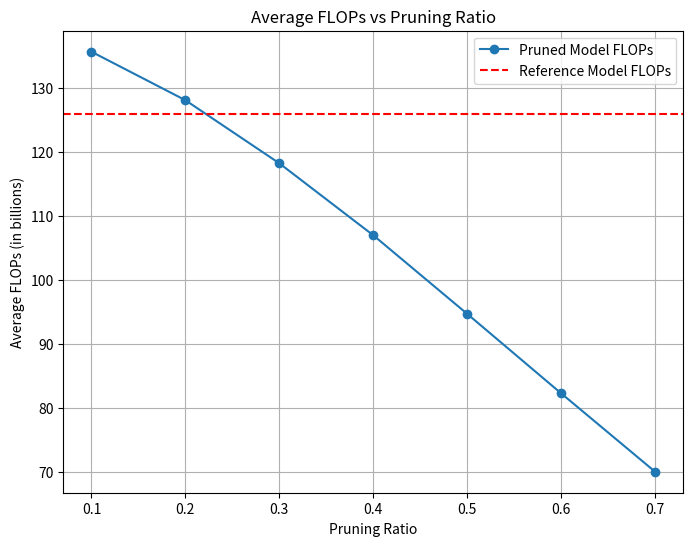
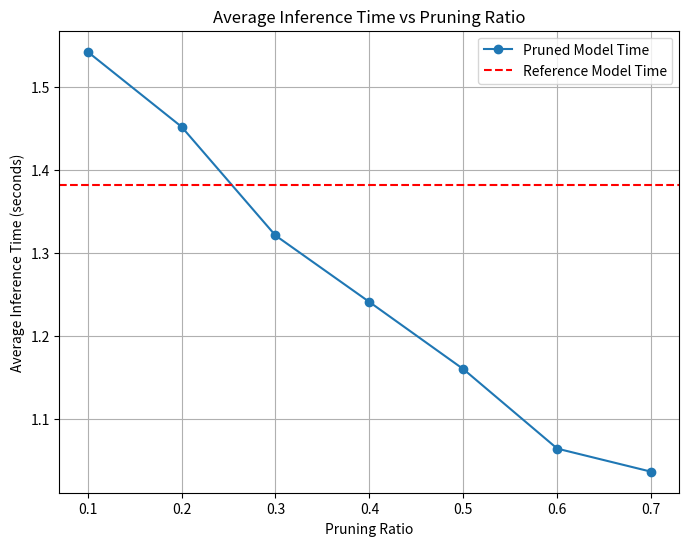
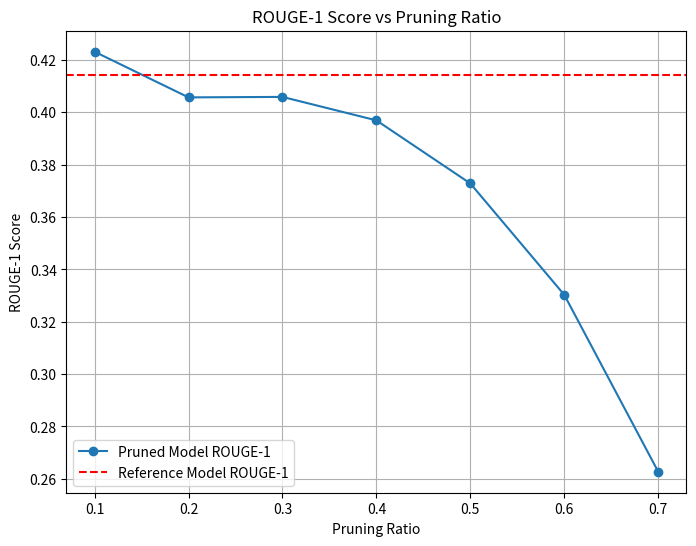
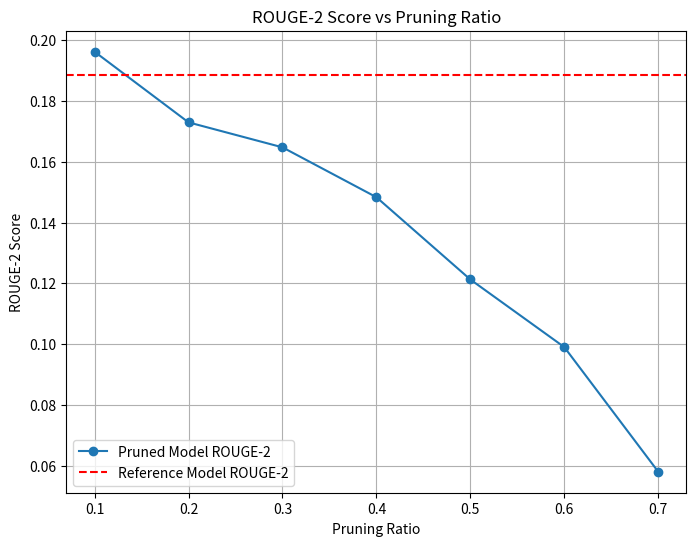
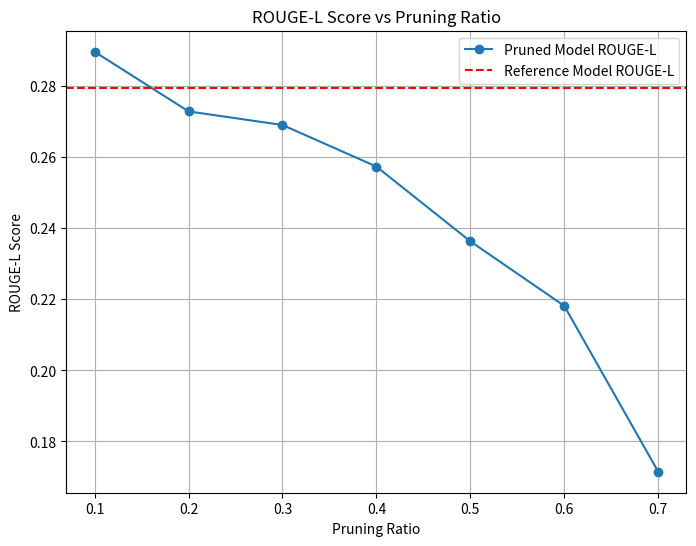
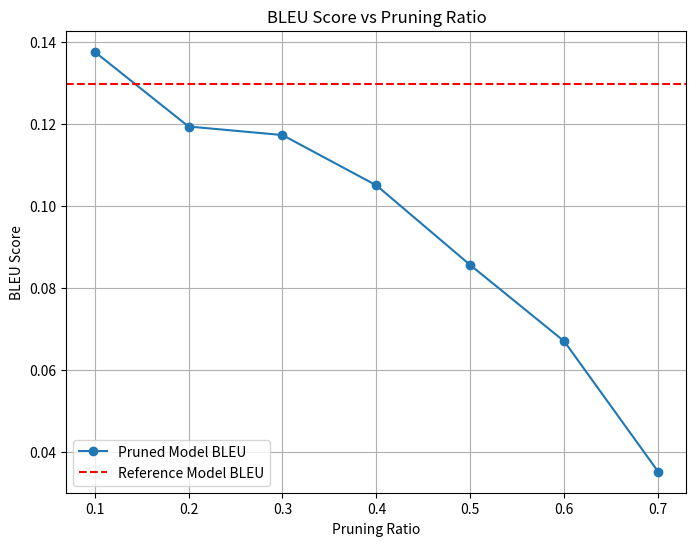
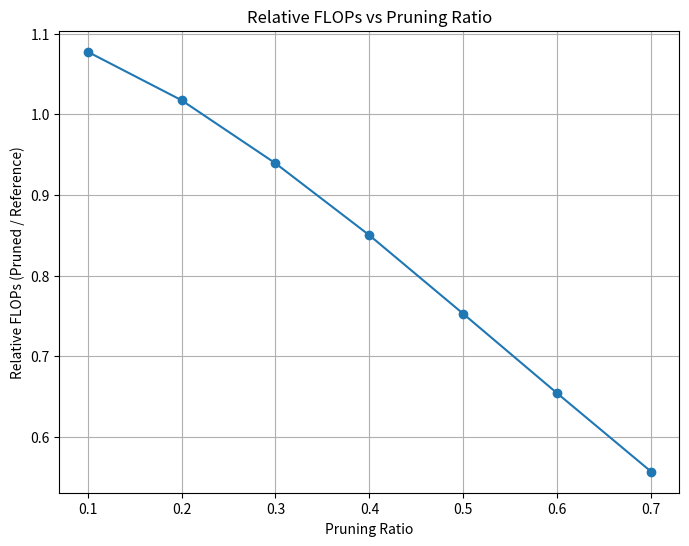
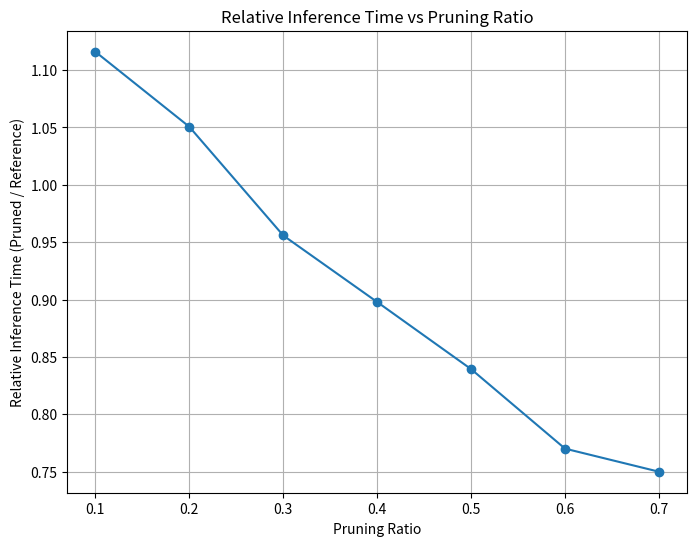

Recreate these plots in Python, in order.
results_layer_prune = {0.1: {'average_flops_pruned': 121982159656.96,
  'average_flops_ref': 125898794588.16,
  'average_time_pruned': 1.0711402010917663,
  'average_time_ref': 1.2417243194580079,
  'average_rouge_pruned': {'rouge1': 0.4182168540942135,
   'rouge2': 0.18461451158561681,
   'rougeL': 0.2833980992275022,
   'rougeLsum': 0.34995836974110783},
  'average_rouge_ref': {'rouge1': 0.41425834811581425,
   'rouge2': 0.18859044332934705,
   'rougeL': 0.27937080844937434,
   'rougeLsum': 0.3495267949878762},
  'average_bleu_pruned': {'bleu': 0.1345725951304596,
   'precisions': [0.3780058651026393,
    0.16354166666666667,
    0.09199395770392749,
    0.05766871165644172],
   'brevity_penalty': 1.0,
   'length_ratio': 1.2695457930007445,
   'translation_length': 6820,
   'reference_length': 5372},
  'average_bleu_ref': {'bleu': 0.12994626205808327,
   'precisions': [0.36112979152656355,
    0.156373551465576,
    0.08873531444367658,
    0.05690259285213735],
   'brevity_penalty': 1.0,
   'length_ratio': 1.3840282948622487,
   'translation_length': 7435,
   'reference_length': 5372}},
 0.2: {'average_flops_pruned': 106494068889.6,
  'average_flops_ref': 125898794588.16,
  'average_time_pruned': 1.0080876016616822,
  'average_time_ref': 1.2609508395195008,
  'average_rouge_pruned': {'rouge1': 0.398897039115952,
   'rouge2': 0.15710398281679094,
   'rougeL': 0.2653091859133988,
   'rougeLsum': 0.33150865660806833},
  'average_rouge_ref': {'rouge1': 0.41425834811581425,
   'rouge2': 0.18859044332934705,
   'rougeL': 0.27937080844937434,
   'rougeLsum': 0.3495267949878762},
  'average_bleu_pruned': {'bleu': 0.11413373312122418,
   'precisions': [0.37538461538461537,
    0.1446875,
    0.07507936507936508,
    0.04161290322580645],
   'brevity_penalty': 1.0,
   'length_ratio': 1.2099776619508562,
   'translation_length': 6500,
   'reference_length': 5372},
  'average_bleu_ref': {'bleu': 0.12994626205808327,
   'precisions': [0.36112979152656355,
    0.156373551465576,
    0.08873531444367658,
    0.05690259285213735],
   'brevity_penalty': 1.0,
   'length_ratio': 1.3840282948622487,
   'translation_length': 7435,
   'reference_length': 5372}},
 0.3: {'average_flops_pruned': 93043195811.84,
  'average_flops_ref': 125898794588.16,
  'average_time_pruned': 0.9326514101028442,
  'average_time_ref': 1.253011531829834,
  'average_rouge_pruned': {'rouge1': 0.37369111722415105,
   'rouge2': 0.12867309034720995,
   'rougeL': 0.24723434284206175,
   'rougeLsum': 0.31243958857246135},
  'average_rouge_ref': {'rouge1': 0.41425834811581425,
   'rouge2': 0.18859044332934705,
   'rougeL': 0.27937080844937434,
   'rougeLsum': 0.3495267949878762},
  'average_bleu_pruned': {'bleu': 0.09246971492712168,
   'precisions': [0.36550710436060757,
    0.12369251203719077,
    0.056052676008779334,
    0.028851107676455434],
   'brevity_penalty': 1.0,
   'length_ratio': 1.1397989575577065,
   'translation_length': 6123,
   'reference_length': 5372},
  'average_bleu_ref': {'bleu': 0.12994626205808327,
   'precisions': [0.36112979152656355,
    0.156373551465576,
    0.08873531444367658,
    0.05690259285213735],
   'brevity_penalty': 1.0,
   'length_ratio': 1.3840282948622487,
   'translation_length': 7435,
   'reference_length': 5372}},
 0.4: {'average_flops_pruned': 81379799767.04,
  'average_flops_ref': 125898794588.16,
  'average_time_pruned': 0.8796977829933167,
  'average_time_ref': 1.2503673315048218,
  'average_rouge_pruned': {'rouge1': 0.3419301587291808,
   'rouge2': 0.10223108070972972,
   'rougeL': 0.2211665991689351,
   'rougeLsum': 0.2799365360427141},
  'average_rouge_ref': {'rouge1': 0.41425834811581425,
   'rouge2': 0.18859044332934705,
   'rougeL': 0.27937080844937434,
   'rougeLsum': 0.3495267949878762},
  'average_bleu_pruned': {'bleu': 0.07163820581744712,
   'precisions': [0.3452663725822871,
    0.1011391094235416,
    0.04056902002107481,
    0.018591347872720772],
   'brevity_penalty': 1.0,
   'length_ratio': 1.0971705137751302,
   'translation_length': 5894,
   'reference_length': 5372},
  'average_bleu_ref': {'bleu': 0.12994626205808327,
   'precisions': [0.36112979152656355,
    0.156373551465576,
    0.08873531444367658,
    0.05690259285213735],
   'brevity_penalty': 1.0,
   'length_ratio': 1.3840282948622487,
   'translation_length': 7435,
   'reference_length': 5372}},
 0.5: {'average_flops_pruned': 71389093468.16,
  'average_flops_ref': 125898794588.16,
  'average_time_pruned': 0.8498828649520874,
  'average_time_ref': 1.2474299836158753,
  'average_rouge_pruned': {'rouge1': 0.31728467784271086,
   'rouge2': 0.08510916327062074,
   'rougeL': 0.20645472269103826,
   'rougeLsum': 0.26268001251513173},
  'average_rouge_ref': {'rouge1': 0.41425834811581425,
   'rouge2': 0.18859044332934705,
   'rougeL': 0.27937080844937434,
   'rougeLsum': 0.3495267949878762},
  'average_bleu_pruned': {'bleu': 0.05841943863244009,
   'precisions': [0.32820069204152247,
    0.08538732394366197,
    0.03207885304659498,
    0.012956204379562044],
   'brevity_penalty': 1.0,
   'length_ratio': 1.0759493670886076,
   'translation_length': 5780,
   'reference_length': 5372},
  'average_bleu_ref': {'bleu': 0.12994626205808327,
   'precisions': [0.36112979152656355,
    0.156373551465576,
    0.08873531444367658,
    0.05690259285213735],
   'brevity_penalty': 1.0,
   'length_ratio': 1.3840282948622487,
   'translation_length': 7435,
   'reference_length': 5372}},
 0.6: {'average_flops_pruned': 62921241139.2,
  'average_flops_ref': 125898794588.16,
  'average_time_pruned': 0.8394272756576538,
  'average_time_ref': 1.2412140274047851,
  'average_rouge_pruned': {'rouge1': 0.25660505688456775,
   'rouge2': 0.0510464860698495,
   'rougeL': 0.1681390900185309,
   'rougeLsum': 0.21731290381241858},
  'average_rouge_ref': {'rouge1': 0.41425834811581425,
   'rouge2': 0.18859044332934705,
   'rougeL': 0.27937080844937434,
   'rougeLsum': 0.3495267949878762},
  'average_bleu_pruned': {'bleu': 0.03155241827398107,
   'precisions': [0.2783469352318111,
    0.052659480473581904,
    0.013671523655333693,
    0.004945960798681077],
   'brevity_penalty': 1.0,
   'length_ratio': 1.0720402084884586,
   'translation_length': 5759,
   'reference_length': 5372},
  'average_bleu_ref': {'bleu': 0.12994626205808327,
   'precisions': [0.36112979152656355,
    0.156373551465576,
    0.08873531444367658,
    0.05690259285213735],
   'brevity_penalty': 1.0,
   'length_ratio': 1.3840282948622487,
   'translation_length': 7435,
   'reference_length': 5372}},
 0.7: {'average_flops_pruned': 55761348597.76,
  'average_flops_ref': 125898794588.16,
  'average_time_pruned': 0.878724205493927,
  'average_time_ref': 1.2431861543655396,
  'average_rouge_pruned': {'rouge1': 0.13715545604546303,
   'rouge2': 0.009666747655451243,
   'rougeL': 0.10214602347967884,
   'rougeLsum': 0.12527620240044973},
  'average_rouge_ref': {'rouge1': 0.41425834811581425,
   'rouge2': 0.18859044332934705,
   'rougeL': 0.27937080844937434,
   'rougeLsum': 0.3495267949878762},
  'average_bleu_pruned': {'bleu': 0.0,
   'precisions': [0.17862838915470494,
    0.011365686451380119,
    0.001102333272092596,
    0.0],
   'brevity_penalty': 1.0,
   'length_ratio': 1.0504467609828743,
   'translation_length': 5643,
   'reference_length': 5372},
  'average_bleu_ref': {'bleu': 0.12994626205808327,
   'precisions': [0.36112979152656355,
    0.156373551465576,
    0.08873531444367658,
    0.05690259285213735],
   'brevity_penalty': 1.0,
   'length_ratio': 1.3840282948622487,
   'translation_length': 7435,
   'reference_length': 5372}}}


results_layer_merge_keep_anchor = {0.1: {'average_flops_pruned': 135685306357.76,
  'average_flops_ref': 125898794588.16,
  'average_time_pruned': 1.5420283365249634,
  'average_time_ref': 1.381700372695923,
  'average_rouge_pruned': {'rouge1': 0.42315634186415774,
   'rouge2': 0.19617889178211156,
   'rougeL': 0.28967391866832093,
   'rougeLsum': 0.3594699304078539},
  'average_rouge_ref': {'rouge1': 0.41425834811581425,
   'rouge2': 0.18859044332934705,
   'rougeL': 0.27937080844937434,
   'rougeLsum': 0.3495267949878762},
  'average_bleu_pruned': {'bleu': 0.13771007453318232,
   'precisions': [0.37390579408086705,
    0.16669015076793012,
    0.09475489495498071,
    0.060896041757285774],
   'brevity_penalty': 1.0,
   'length_ratio': 1.3397244973938942,
   'translation_length': 7197,
   'reference_length': 5372},
  'average_bleu_ref': {'bleu': 0.12994626205808327,
   'precisions': [0.36112979152656355,
    0.156373551465576,
    0.08873531444367658,
    0.05690259285213735],
   'brevity_penalty': 1.0,
   'length_ratio': 1.3840282948622487,
   'translation_length': 7435,
   'reference_length': 5372}},
 0.2: {'average_flops_pruned': 128111469107.2,
  'average_flops_ref': 125898794588.16,
  'average_time_pruned': 1.4516769123077393,
  'average_time_ref': 1.3932109665870667,
  'average_rouge_pruned': {'rouge1': 0.4057162570320646,
   'rouge2': 0.17294585583761785,
   'rougeL': 0.2728843428623607,
   'rougeLsum': 0.34098695280752894},
  'average_rouge_ref': {'rouge1': 0.41425834811581425,
   'rouge2': 0.18859044332934705,
   'rougeL': 0.27937080844937434,
   'rougeLsum': 0.3495267949878762},
  'average_bleu_pruned': {'bleu': 0.11944112542906327,
   'precisions': [0.37059769107116763,
    0.1512679816105591,
    0.07918109287972301,
    0.04585052728106373],
   'brevity_penalty': 1.0,
   'length_ratio': 1.2738272524199554,
   'translation_length': 6843,
   'reference_length': 5372},
  'average_bleu_ref': {'bleu': 0.12994626205808327,
   'precisions': [0.36112979152656355,
    0.156373551465576,
    0.08873531444367658,
    0.05690259285213735],
   'brevity_penalty': 1.0,
   'length_ratio': 1.3840282948622487,
   'translation_length': 7435,
   'reference_length': 5372}},
 0.3: {'average_flops_pruned': 118258627614.72,
  'average_flops_ref': 125898794588.16,
  'average_time_pruned': 1.3207200789451599,
  'average_time_ref': 1.37888507604599,
  'average_rouge_pruned': {'rouge1': 0.40589649275808537,
   'rouge2': 0.16473363062909127,
   'rougeL': 0.26905621460118595,
   'rougeLsum': 0.3385011059791576},
  'average_rouge_ref': {'rouge1': 0.41425834811581425,
   'rouge2': 0.18859044332934705,
   'rougeL': 0.27937080844937434,
   'rougeLsum': 0.3495267949878762},
  'average_bleu_pruned': {'bleu': 0.11735602325798883,
   'precisions': [0.38280144631347274,
    0.15221210669222168,
    0.07677325109560136,
    0.04240224385414948],
   'brevity_penalty': 1.0,
   'length_ratio': 1.184102755026061,
   'translation_length': 6361,
   'reference_length': 5372},
  'average_bleu_ref': {'bleu': 0.12994626205808327,
   'precisions': [0.36112979152656355,
    0.156373551465576,
    0.08873531444367658,
    0.05690259285213735],
   'brevity_penalty': 1.0,
   'length_ratio': 1.3840282948622487,
   'translation_length': 7435,
   'reference_length': 5372}},
 0.4: {'average_flops_pruned': 107019167733.76,
  'average_flops_ref': 125898794588.16,
  'average_time_pruned': 1.240582182407379,
  'average_time_ref': 1.376947250366211,
  'average_rouge_pruned': {'rouge1': 0.3969335320327565,
   'rouge2': 0.14833301392092302,
   'rougeL': 0.25735716882394577,
   'rougeLsum': 0.3328607873472554},
  'average_rouge_ref': {'rouge1': 0.41425834811581425,
   'rouge2': 0.18859044332934705,
   'rougeL': 0.27937080844937434,
   'rougeLsum': 0.3495267949878762},
  'average_bleu_pruned': {'bleu': 0.10506611069911113,
   'precisions': [0.38323643410852715,
    0.1406762967826658,
    0.06692256341789052,
    0.033774609640190086],
   'brevity_penalty': 1.0,
   'length_ratio': 1.1526433358153387,
   'translation_length': 6192,
   'reference_length': 5372},
  'average_bleu_ref': {'bleu': 0.12994626205808327,
   'precisions': [0.36112979152656355,
    0.156373551465576,
    0.08873531444367658,
    0.05690259285213735],
   'brevity_penalty': 1.0,
   'length_ratio': 1.3840282948622487,
   'translation_length': 7435,
   'reference_length': 5372}},
 0.5: {'average_flops_pruned': 94744410101.76,
  'average_flops_ref': 125898794588.16,
  'average_time_pruned': 1.1597185468673705,
  'average_time_ref': 1.380140359401703,
  'average_rouge_pruned': {'rouge1': 0.37282952243228606,
   'rouge2': 0.12126701084375696,
   'rougeL': 0.23632129213329672,
   'rougeLsum': 0.30419607500052664},
  'average_rouge_ref': {'rouge1': 0.41425834811581425,
   'rouge2': 0.18859044332934705,
   'rougeL': 0.27937080844937434,
   'rougeLsum': 0.3495267949878762},
  'average_bleu_pruned': {'bleu': 0.08558674210853946,
   'precisions': [0.3687813021702838,
    0.11850594227504245,
    0.050259067357512954,
    0.024428822495606326],
   'brevity_penalty': 1.0,
   'length_ratio': 1.1150409530900969,
   'translation_length': 5990,
   'reference_length': 5372},
  'average_bleu_ref': {'bleu': 0.12994626205808327,
   'precisions': [0.36112979152656355,
    0.156373551465576,
    0.08873531444367658,
    0.05690259285213735],
   'brevity_penalty': 1.0,
   'length_ratio': 1.3840282948622487,
   'translation_length': 7435,
   'reference_length': 5372}},
 0.6: {'average_flops_pruned': 82331328419.84,
  'average_flops_ref': 125898794588.16,
  'average_time_pruned': 1.063960680961609,
  'average_time_ref': 1.3770780277252197,
  'average_rouge_pruned': {'rouge1': 0.3302854521022135,
   'rouge2': 0.0990328371218991,
   'rougeL': 0.21815476724089045,
   'rougeLsum': 0.2747643206965173},
  'average_rouge_ref': {'rouge1': 0.41425834811581425,
   'rouge2': 0.18859044332934705,
   'rougeL': 0.27937080844937434,
   'rougeLsum': 0.3495267949878762},
  'average_bleu_pruned': {'bleu': 0.06696339125885688,
   'precisions': [0.3442419954006722,
    0.09814514676751306,
    0.03704382908490739,
    0.01606575751914814],
   'brevity_penalty': 1.0,
   'length_ratio': 1.0523082650781832,
   'translation_length': 5653,
   'reference_length': 5372},
  'average_bleu_ref': {'bleu': 0.12994626205808327,
   'precisions': [0.36112979152656355,
    0.156373551465576,
    0.08873531444367658,
    0.05690259285213735],
   'brevity_penalty': 1.0,
   'length_ratio': 1.3840282948622487,
   'translation_length': 7435,
   'reference_length': 5372}},
 0.7: {'average_flops_pruned': 70092862330.88,
  'average_flops_ref': 125898794588.16,
  'average_time_pruned': 1.0361483311653137,
  'average_time_ref': 1.376973145008087,
  'average_rouge_pruned': {'rouge1': 0.26272174892201305,
   'rouge2': 0.058047968551373744,
   'rougeL': 0.17149576784703474,
   'rougeLsum': 0.2252657300784462},
  'average_rouge_ref': {'rouge1': 0.41425834811581425,
   'rouge2': 0.18859044332934705,
   'rougeL': 0.27937080844937434,
   'rougeLsum': 0.3495267949878762},
  'average_bleu_pruned': {'bleu': 0.03512063483823459,
   'precisions': [0.28345773303245964,
    0.059706765589118534,
    0.01636396331595037,
    0.005493499359091741],
   'brevity_penalty': 1.0,
   'length_ratio': 1.0724125093075205,
   'translation_length': 5761,
   'reference_length': 5372},
  'average_bleu_ref': {'bleu': 0.12994626205808327,
   'precisions': [0.36112979152656355,
    0.156373551465576,
    0.08873531444367658,
    0.05690259285213735],
   'brevity_penalty': 1.0,
   'length_ratio': 1.3840282948622487,
   'translation_length': 7435,
   'reference_length': 5372}}}

import matplotlib.pyplot as plt
import numpy as np

result_list = results_layer_merge_keep_anchor

prune_ratios = sorted(result_list.keys())
average_flops_pruned = []
average_flops_ref = []
average_time_pruned = []
average_time_ref = []
average_rouge1_pruned = []
average_rouge1_ref = []
average_rouge2_pruned = []
average_rouge2_ref = []
average_rougeL_pruned = []
average_rougeL_ref = []
average_bleu_pruned = []
average_bleu_ref = []
for ratio in prune_ratios:
    result = result_list[ratio]
    average_flops_pruned.append(result['average_flops_pruned'])
    average_flops_ref.append(result['average_flops_ref'])
    average_time_pruned.append(result['average_time_pruned'])
    average_time_ref.append(result['average_time_ref'])
    average_rouge1_pruned.append(result['average_rouge_pruned']['rouge1'])
    average_rouge1_ref.append(result['average_rouge_ref']['rouge1'])
    average_rouge2_pruned.append(result['average_rouge_pruned']['rouge2'])
    average_rouge2_ref.append(result['average_rouge_ref']['rouge2'])
    average_rougeL_pruned.append(result['average_rouge_pruned']['rougeL'])
    average_rougeL_ref.append(result['average_rouge_ref']['rougeL'])
    average_bleu_pruned.append(result['average_bleu_pruned']['bleu'])
    average_bleu_ref.append(result['average_bleu_ref']['bleu'])

prune_ratios = np.array(prune_ratios)
average_flops_pruned = np.array(average_flops_pruned)
average_flops_ref = np.array(average_flops_ref)
average_time_pruned = np.array(average_time_pruned)
average_time_ref = np.array(average_time_ref)
average_rouge1_pruned = np.array(average_rouge1_pruned)
average_rouge1_ref = np.array(average_rouge1_ref)
average_rouge2_pruned = np.array(average_rouge2_pruned)
average_rouge2_ref = np.array(average_rouge2_ref)
average_rougeL_pruned = np.array(average_rougeL_pruned)
average_rougeL_ref = np.array(average_rougeL_ref)
average_bleu_pruned = np.array(average_bleu_pruned)
average_bleu_ref = np.array(average_bleu_ref)

plt.figure(figsize=(8, 6))
plt.plot(prune_ratios, average_flops_pruned / 1e9, marker='o', label='Pruned Model FLOPs')
plt.axhline(y=average_flops_ref[0] / 1e9, color='r', linestyle='--', label='Reference Model FLOPs')
plt.xlabel('Pruning Ratio')
plt.ylabel('Average FLOPs (in billions)')
plt.title('Average FLOPs vs Pruning Ratio')
plt.legend()
plt.grid(True)
plt.show()

plt.figure(figsize=(8, 6))
plt.plot(prune_ratios, average_time_pruned, marker='o', label='Pruned Model Time')
plt.axhline(y=average_time_ref[0], color='r', linestyle='--', label='Reference Model Time')
plt.xlabel('Pruning Ratio')
plt.ylabel('Average Inference Time (seconds)')
plt.title('Average Inference Time vs Pruning Ratio')
plt.legend()
plt.grid(True)
plt.show()

plt.figure(figsize=(8, 6))
plt.plot(prune_ratios, average_rouge1_pruned, marker='o', label='Pruned Model ROUGE-1')
plt.axhline(y=average_rouge1_ref[0], color='r', linestyle='--', label='Reference Model ROUGE-1')
plt.xlabel('Pruning Ratio')
plt.ylabel('ROUGE-1 Score')
plt.title('ROUGE-1 Score vs Pruning Ratio')
plt.legend()
plt.grid(True)
plt.show()

plt.figure(figsize=(8, 6))
plt.plot(prune_ratios, average_rouge2_pruned, marker='o', label='Pruned Model ROUGE-2')
plt.axhline(y=average_rouge2_ref[0], color='r', linestyle='--', label='Reference Model ROUGE-2')
plt.xlabel('Pruning Ratio')
plt.ylabel('ROUGE-2 Score')
plt.title('ROUGE-2 Score vs Pruning Ratio')
plt.legend()
plt.grid(True)
plt.show()

plt.figure(figsize=(8, 6))
plt.plot(prune_ratios, average_rougeL_pruned, marker='o', label='Pruned Model ROUGE-L')
plt.axhline(y=average_rougeL_ref[0], color='r', linestyle='--', label='Reference Model ROUGE-L')
plt.xlabel('Pruning Ratio')
plt.ylabel('ROUGE-L Score')
plt.title('ROUGE-L Score vs Pruning Ratio')
plt.legend()
plt.grid(True)
plt.show()

plt.figure(figsize=(8, 6))
plt.plot(prune_ratios, average_bleu_pruned, marker='o', label='Pruned Model BLEU')
plt.axhline(y=average_bleu_ref[0], color='r', linestyle='--', label='Reference Model BLEU')
plt.xlabel('Pruning Ratio')
plt.ylabel('BLEU Score')
plt.title('BLEU Score vs Pruning Ratio')
plt.legend()
plt.grid(True)
plt.show()

relative_flops = average_flops_pruned / average_flops_ref[0]
relative_time = average_time_pruned / average_time_ref[0]

plt.figure(figsize=(8, 6))
plt.plot(prune_ratios, relative_flops, marker='o')
plt.xlabel('Pruning Ratio')
plt.ylabel('Relative FLOPs (Pruned / Reference)')
plt.title('Relative FLOPs vs Pruning Ratio')
plt.grid(True)
plt.show()

plt.figure(figsize=(8, 6))
plt.plot(prune_ratios, relative_time, marker='o')
plt.xlabel('Pruning Ratio')
plt.ylabel('Relative Inference Time (Pruned / Reference)')
plt.title('Relative Inference Time vs Pruning Ratio')
plt.grid(True)
plt.show()
